Run: headless pygame with SDL's dummy video driver; simulated clock (each Clock.tick advances the game by its frame time, no real sleeping); random seed 0; keys injected as events and as key.get_pressed() state; no mouse input.
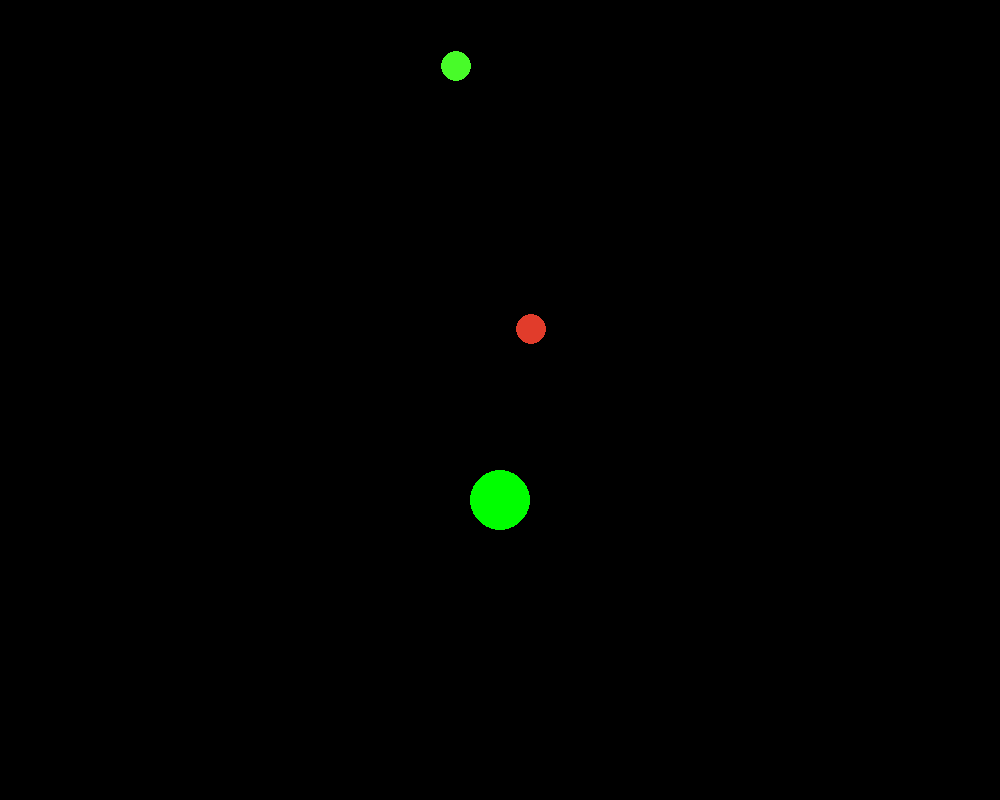
Frame 1 of 4 · flips 1–60 · no input
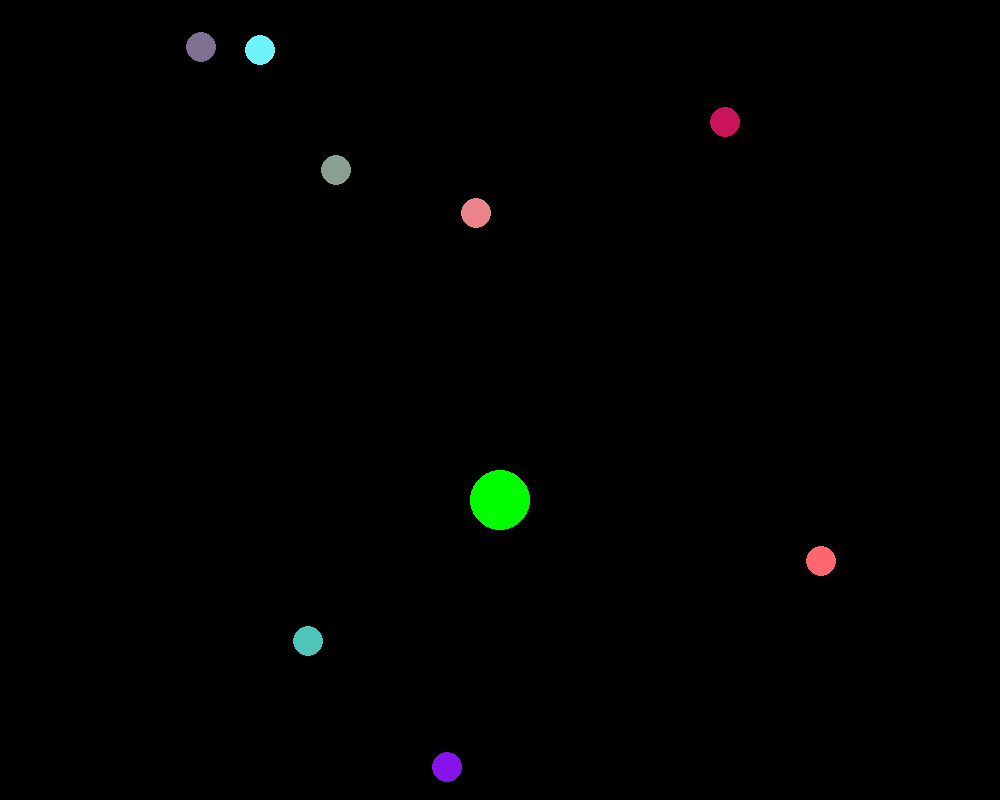
Frame 2 of 4 · flips 61–180 · tapped SPACE, RETURN · held RIGHT (→), D
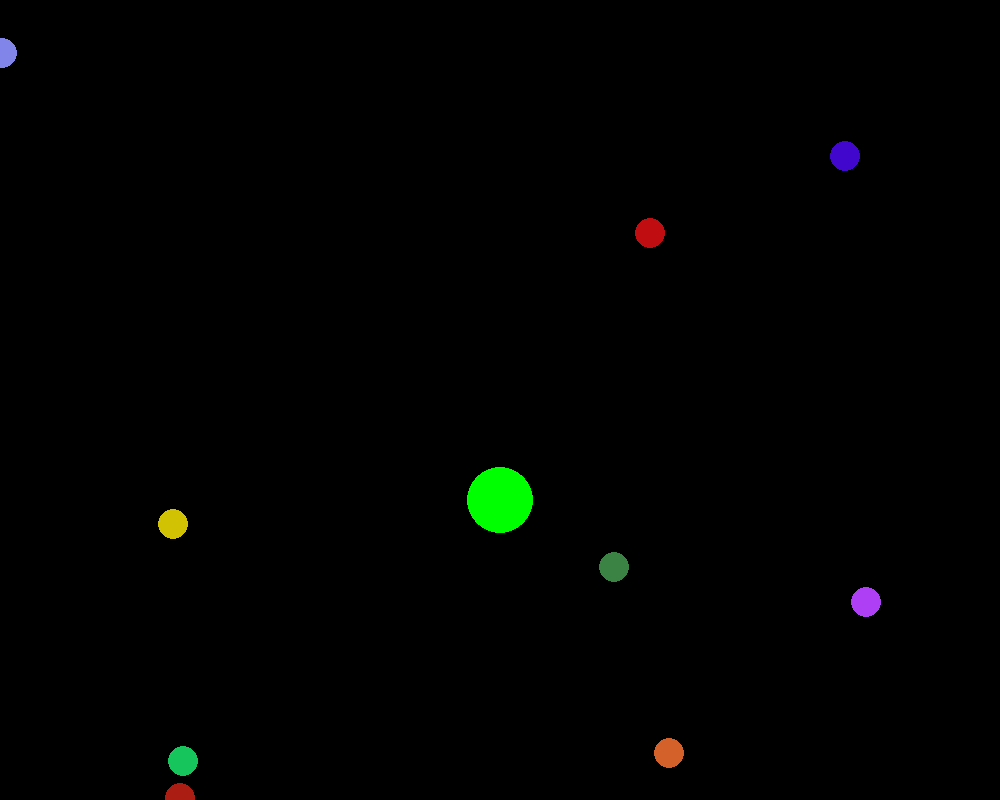
Frame 3 of 4 · flips 181–300 · held DOWN (↓), S
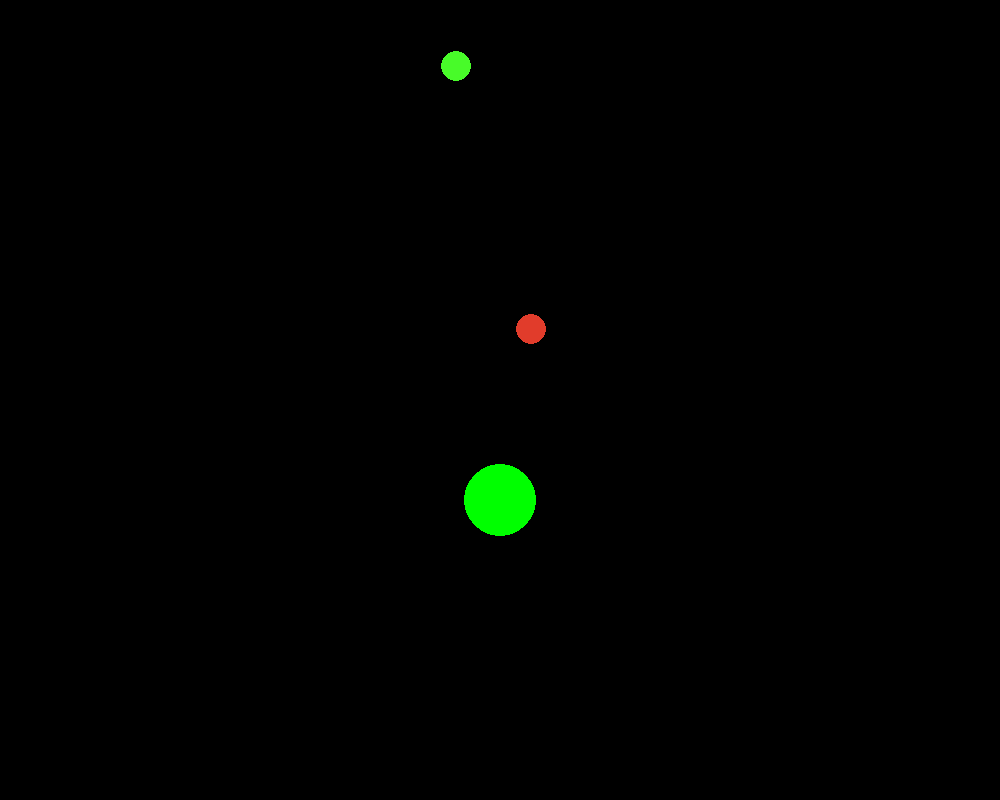
Frame 4 of 4 · flips 301–420 · held LEFT (←), A, UP (↑), W

The pygame program that drew these frames:

from pygame import*
init()
from math import hypot
from random import*


window_size = (1000 , 800)
window = display.set_mode(window_size)
display.set_caption("AGARIO")
clock = time.Clock()

my_player = [0, 0, 20]
player_speed = 10

class Food :
        def __init__(self , x , y ,r ,c):
            self.x = x 
            self.y = y 
            self.r = r 
            self.c = c 
        def check_collision(self , player_x , player_y , player_r):
            dx = self.x -player_x
            dy = self.y -player_y
            return hypot(dx,dy) <= self.r+ player_r
        
eats = [Food(randint(-2000, 2000), randint(-2000, 2000), 10, (randint(0 , 255) , randint(0 , 255) , randint(0 , 255))) for _ in range(300)]

running = True
while running:
    window.fill((0  , 0 ,0))
    for e in event.get():
        if e.type == QUIT:
            running = False
    scale = max (0.3 , min (50/my_player[2] , 1.5))

    to_remove = []

    for eat in  eats:
        if eat.check_collision(my_player[0] , my_player[1] , my_player[2]):
              to_remove.append(eat)
              my_player[2] += int(eat.r * 0.2)
        else:  
            sx = int((eat.x-my_player[0])*scale +500)
            sy = int((eat.y-my_player[1])*scale +500)
            draw.circle(window , eat.c , (sx,sy) , int(eat.r * scale))
    
    draw.circle(window, (0, 255, 0), (500, 500), int(my_player[2] * scale))
    display.update()

    for eat in to_remove:
          eats.remove(eat)
    keys = key.get_pressed()
    if keys[K_w]:
            my_player[1] -= player_speed
    if keys[K_s]:
            my_player[1] += player_speed
    if keys[K_a]:
            my_player[0] -= player_speed
    if keys[K_d]:
            my_player[0] += player_speed

    clock.tick(60)
